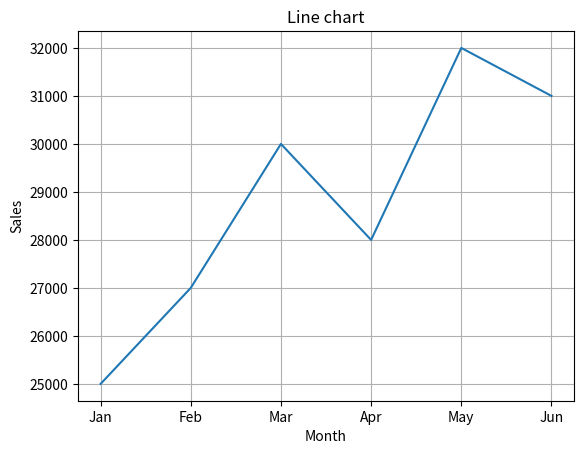
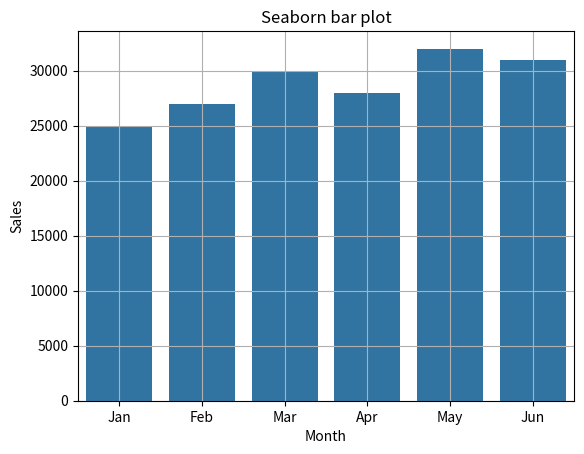

Reproduce these figures in Python, in order.
import matplotlib.pyplot as plt
import seaborn as sns


months = ["Jan", "Feb", "Mar", "Apr", "May", "Jun"]
sales = [25000, 27000, 30000, 28000, 32000, 31000]

plt.plot(months, sales)
plt.title("Line chart")
plt.xlabel("Month")
plt.ylabel("Sales")
plt.grid(True)
plt.savefig("Q1_linechart.png")
plt.show()

sns.barplot(x=months, y=sales)
plt.title("Seaborn bar plot")
plt.xlabel("Month")
plt.ylabel("Sales")
plt.grid(True)
plt.savefig("Q1_barplot.png")
plt.show()
